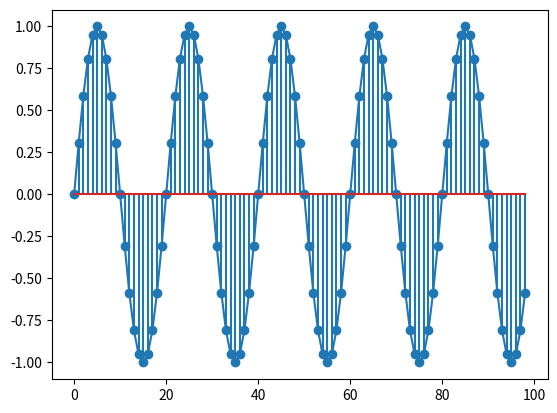
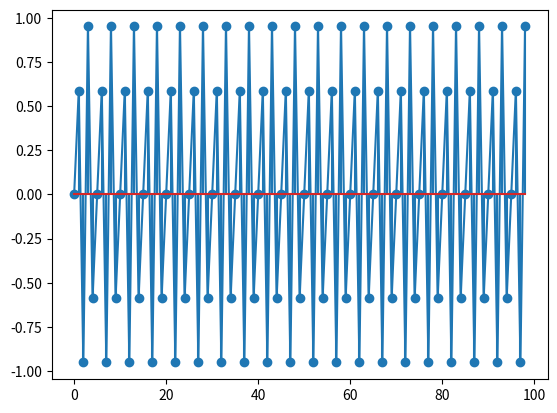
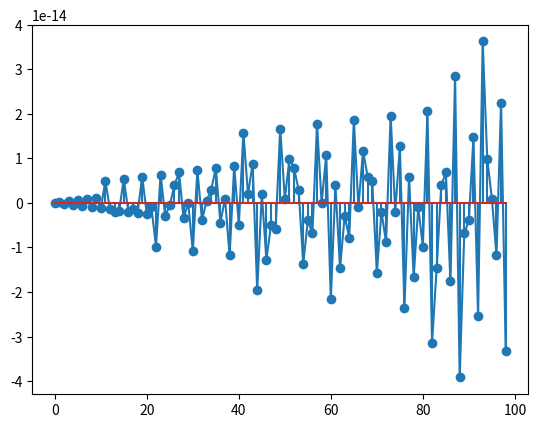
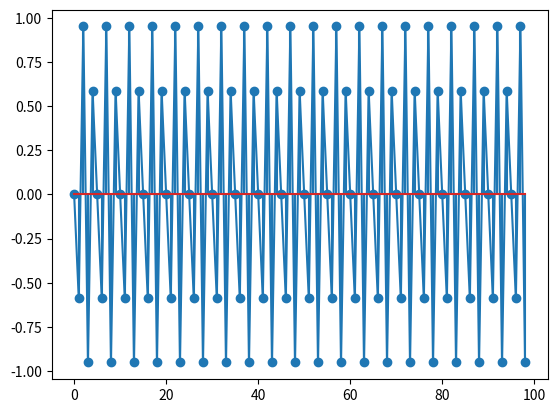
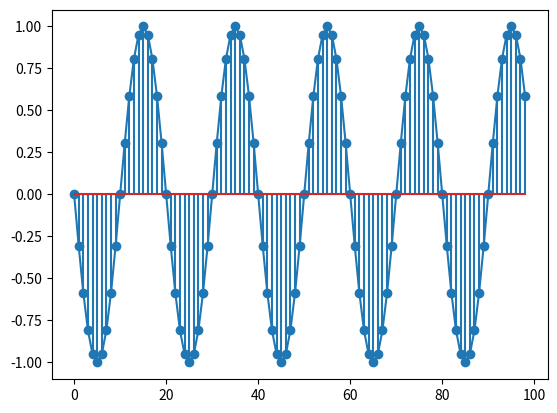
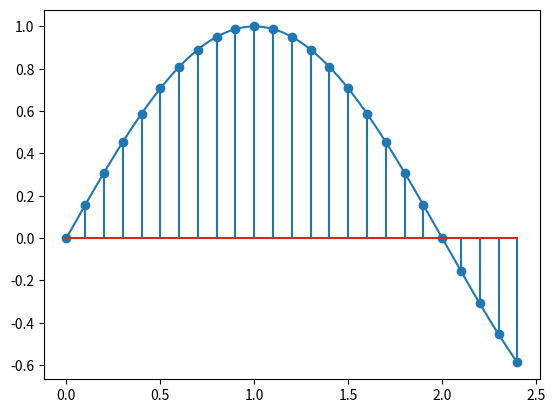
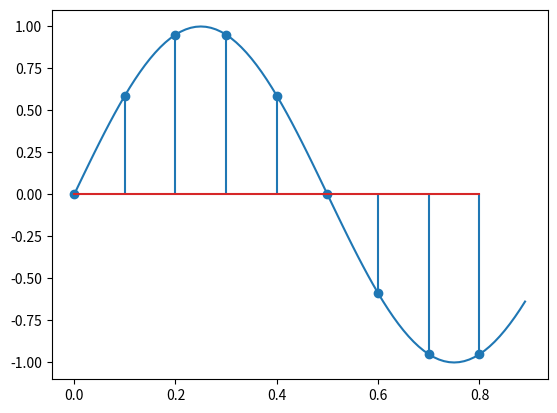
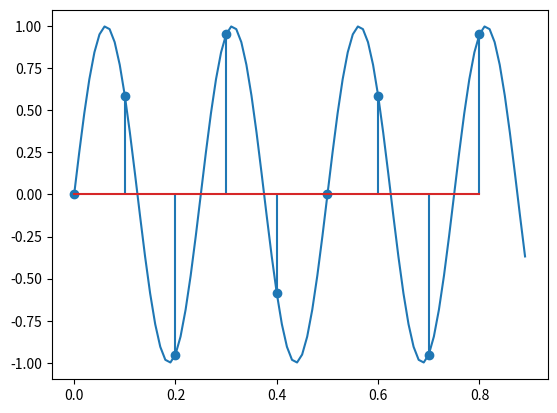
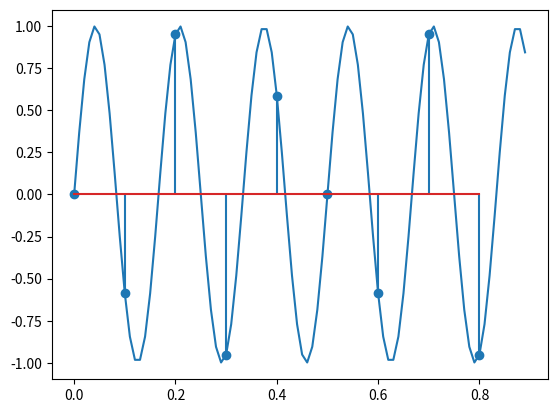
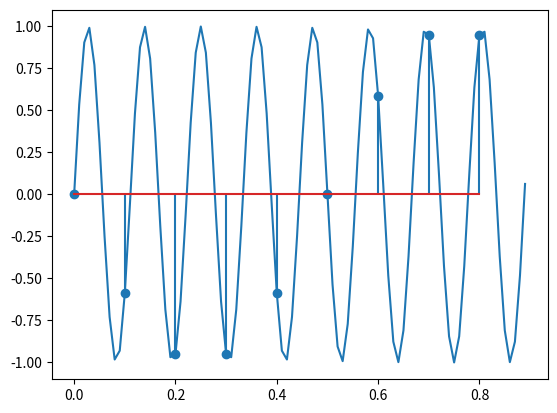
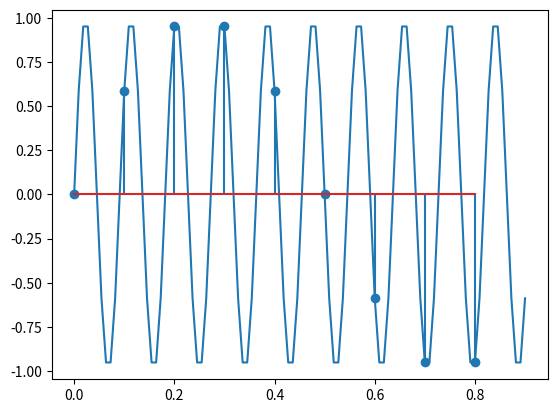

Recreate these plots in Python, in order.
# Uvezi potrebne funkcije u globalni imenik; numpy mora biti učitan prvi
from numpy import *
from scipy.signal import *
from scipy.fft import *
from matplotlib.pyplot import *

# Upišite vaše rješenje

# Jedno moguće rješenje
def oos_sin(omega = 1, N = 100, phi = 0, A = 1):
  n = arange(0.0, N-1, 1.0)
  x = A * sin(omega * n + phi)
  return x

# Upišite vaše rješenje

# Jedno moguće rješenje
def oos_nacrtaj(x):
  figure()
  plot(x)
  stem(x)

# Upišite vaše rješenje

# Upišite vaše rješenje

# Jedno moguće rješenje
oos_nacrtaj( oos_sin(0.1*pi) )
oos_nacrtaj( oos_sin(0.8*pi) )
oos_nacrtaj( oos_sin(1.0*pi) )
oos_nacrtaj( oos_sin(1.2*pi) )
oos_nacrtaj( oos_sin(1.9*pi) )

# Upišite vaše rješenje

# Jedno moguće rješenje
def oos_sin2(Omega = 1, N = 100, Ts = 1, phi = 0, A = 1):
  Tc = 0.1 * Ts;
  if pi/Omega/5 < Tc:
    Tc = pi/Omega/5
  t_max = Ts * (N-1);
  td = arange(0.0, t_max, Ts)
  xd = A * sin(Omega * td + phi)
  tc = arange(0.0, t_max, Tc)
  xc = A * sin(Omega * tc + phi)
  return xd, td, xc, tc

# Upišite vaše rješenje

# Jedno moguće rješenje
def oos_nacrtaj2(xd, td, xc, tc):
  figure()
  plot(tc, xc)
  stem(td, xd)

# Test
oos_nacrtaj2( *oos_sin2(pi/2, 25, 0.1) )

# Upišite vaše rješenje

# Jedno moguće rješenje
oos_nacrtaj2( *oos_sin2(2*pi, 10, 0.1) )
oos_nacrtaj2( *oos_sin2(8*pi, 10, 0.1) )
oos_nacrtaj2( *oos_sin2(12*pi, 10, 0.1) )
oos_nacrtaj2( *oos_sin2(18*pi, 10, 0.1) )
oos_nacrtaj2( *oos_sin2(22*pi, 10, 0.1) )

# Upišite vaše rješenje

# Upišite vaše rješenje

# Upišite vaše rješenje

# Upišite vaše rješenje

# Upišite vaše rješenje

# Upišite vaše rješenje

# Upišite vaše rješenje

# Upišite vaše rješenje